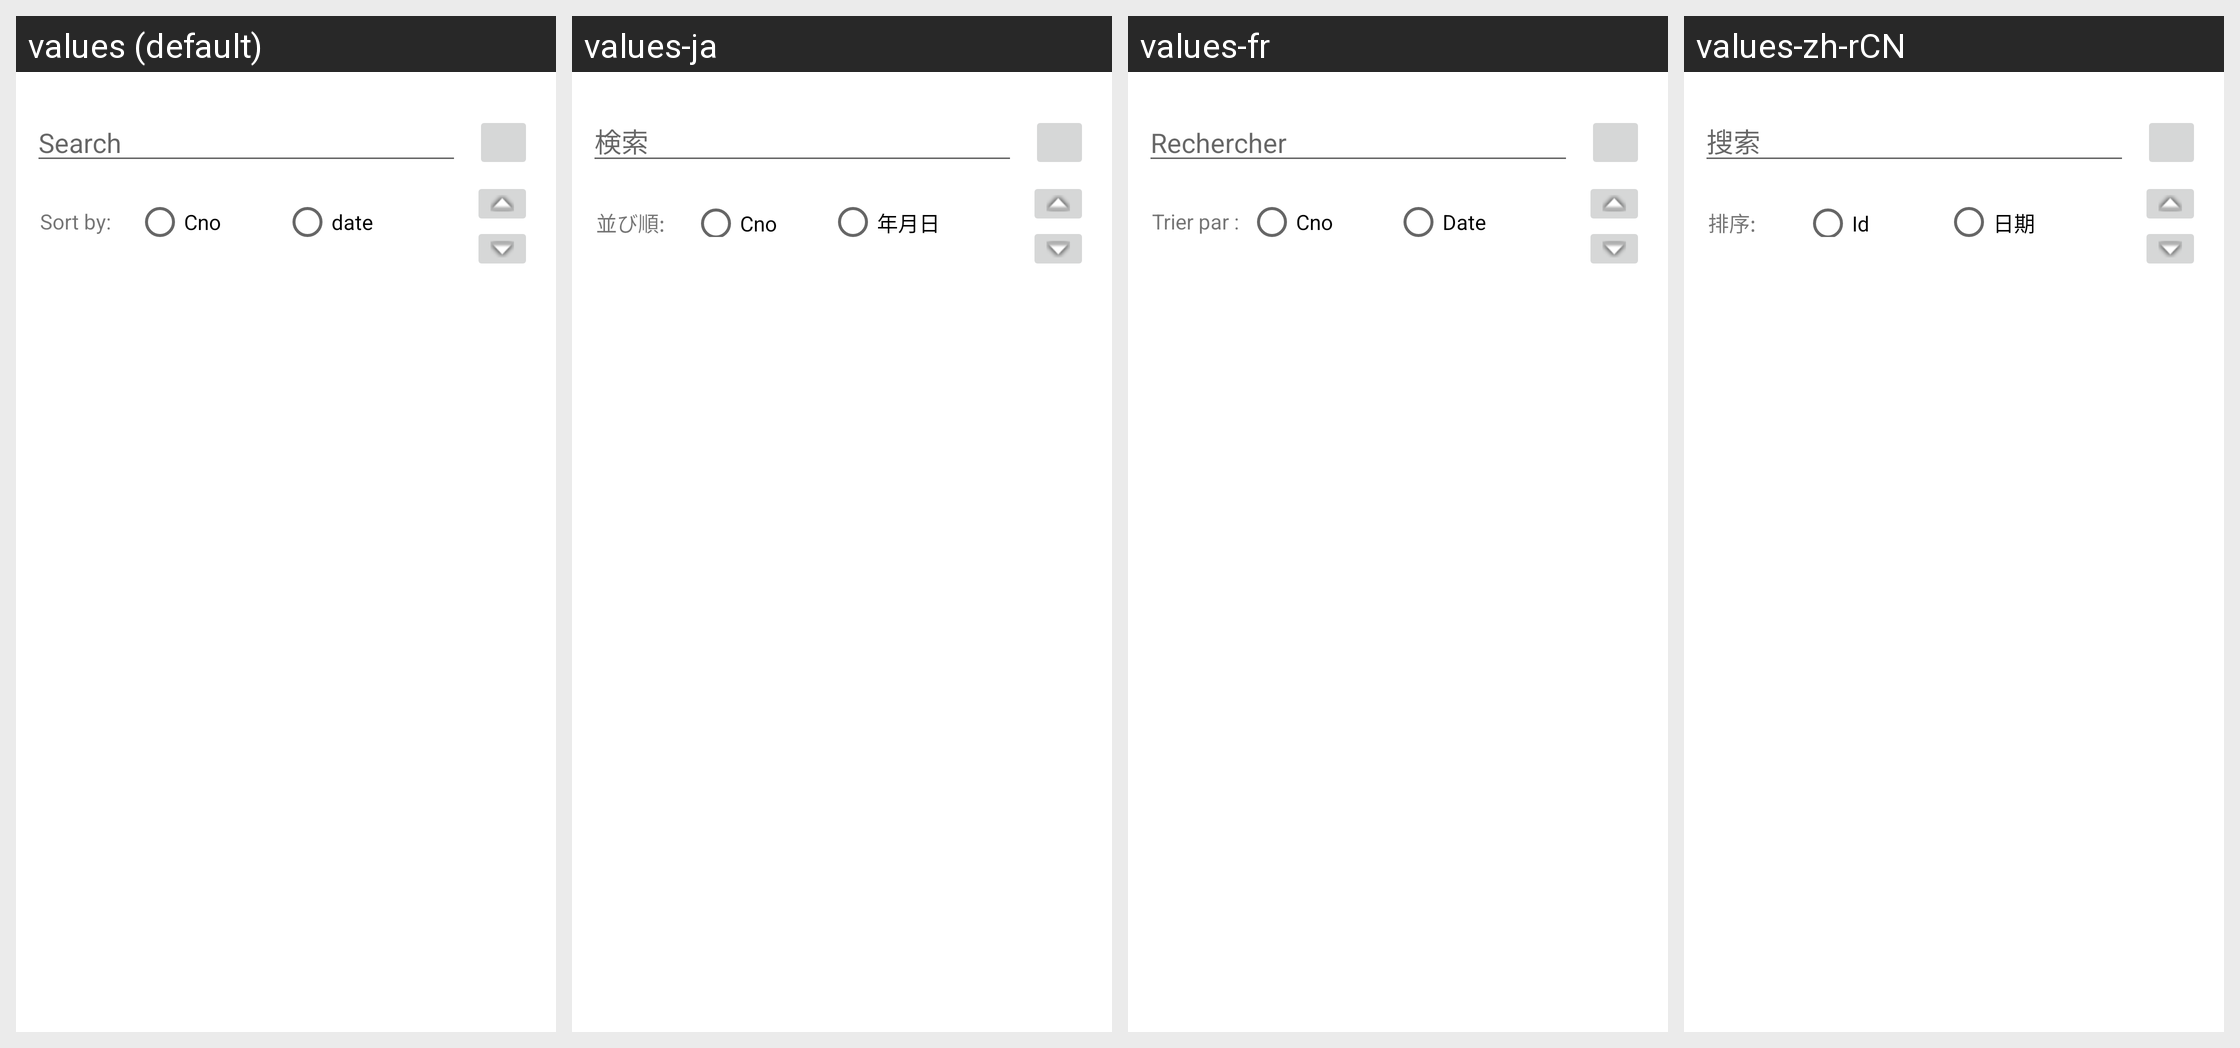

Here is an Android app screen in its default locale and in the app's own translations. Write out the translated-string differences for the strings that appear on this screen.
Android screen res/layout/search_course.xml rendered under 4 locales, left to right: values (default), values-ja, values-fr, values-zh-rCN. Device: Nexus 5 (rendered at 1080×1920; each locale shown at half size, 540×960, under a caption strip naming it); theme Theme.MyEducationApp.
Other locales in the repository, not shown: values-zh-rTW.
Strings drawn on this screen, with the default value and each locale's value (text and hints the layout hard-codes, and strings that could not be matched under every locale, appear in the picture but are not listed):

search
  values: Search
  values-ja: 検索
  values-fr: Rechercher
  values-zh-rCN: 搜索

search_cno
  values: Cno
  values-ja: Cno
  values-fr: Cno
  values-zh-rCN: Id

search_date
  values: date
  values-ja: 年月日
  values-fr: Date
  values-zh-rCN: 日期

search_sort_by
  values: Sort by:
  values-ja: 並び順:
  values-fr: Trier par :
  values-zh-rCN: 排序:
